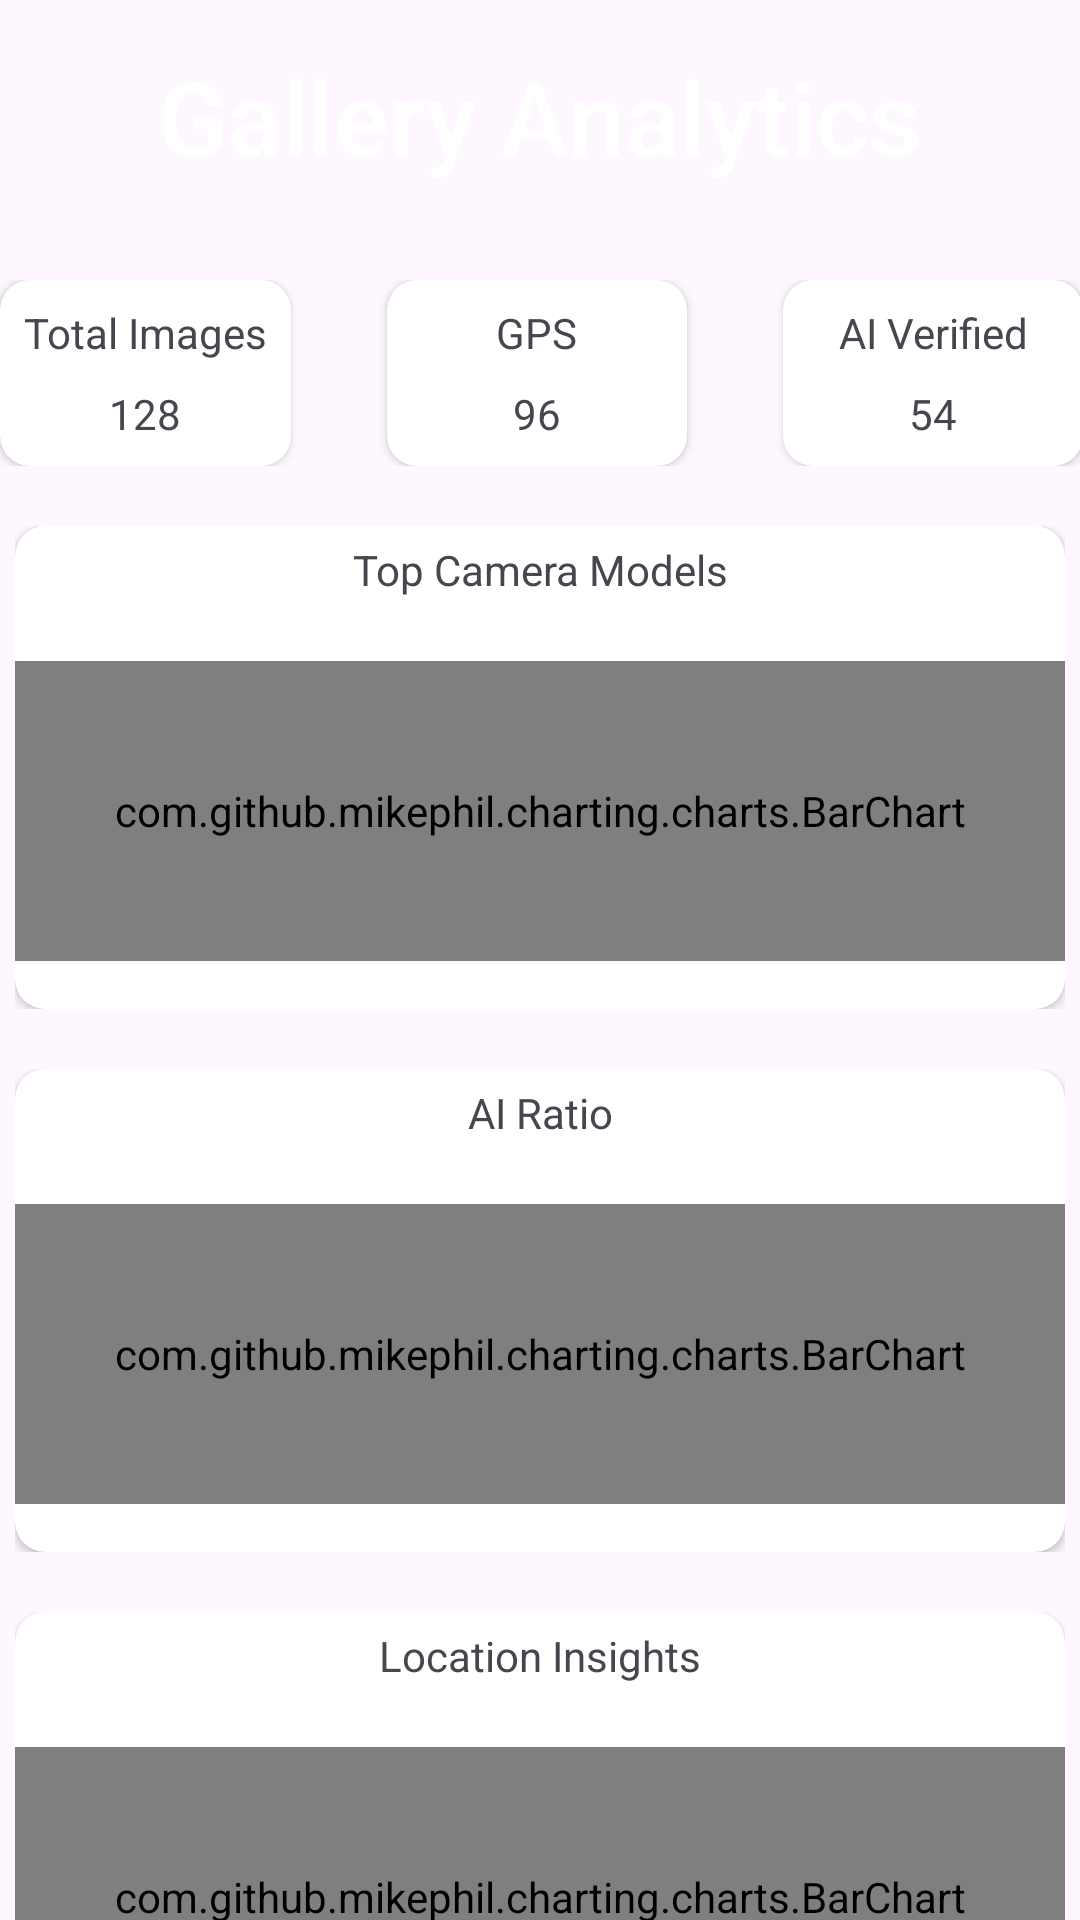

Here is an Android app screen rendered from its layout file. Give the layout XML and the strings, colors and styles it references.
<!-- AndroidManifest.xml: application theme Theme.PhotoMeta -->
<!-- res/layout/fragment_stats.xml -->
<?xml version="1.0" encoding="utf-8"?>
<androidx.constraintlayout.widget.ConstraintLayout xmlns:android="http://schemas.android.com/apk/res/android"
    xmlns:app="http://schemas.android.com/apk/res-auto"
    xmlns:tools="http://schemas.android.com/tools"
    android:id="@+id/statsFragment"
    android:layout_width="match_parent"
    android:layout_height="match_parent"
    android:background="@drawable/placeholderbg1"
    android:focusable="true"
    android:clickable="true">

    <ImageView
        android:id="@+id/bgImage"
        android:layout_width="0dp"
        android:layout_height="0dp"
        android:alpha="0.9"
        android:scaleType="centerCrop"
        android:src="@drawable/placeholderbg3"
        app:layout_constraintBottom_toBottomOf="parent"
        app:layout_constraintEnd_toEndOf="parent"
        app:layout_constraintHorizontal_bias="1.0"
        app:layout_constraintStart_toStartOf="parent"
        app:layout_constraintTop_toTopOf="parent"
        app:layout_constraintVertical_bias="0.0" />

    <TextView
        android:id="@+id/statsTitle_lb"
        android:layout_width="wrap_content"
        android:layout_height="wrap_content"
        android:layout_marginTop="16dp"
        android:fontFamily="sans-serif-medium"
        android:text="Gallery Analytics"
        android:textAlignment="center"
        android:textColor="#FFFFFF"
        android:textSize="34sp"
        app:layout_constraintEnd_toEndOf="parent"
        app:layout_constraintStart_toStartOf="parent"
        app:layout_constraintTop_toTopOf="parent" />

    <LinearLayout
        android:id="@+id/overVievPanel"
        android:layout_width="wrap_content"
        android:layout_height="wrap_content"
        android:layout_marginStart="10dp"
        android:layout_marginTop="32dp"
        android:layout_marginEnd="10dp"
        android:orientation="horizontal"
        app:layout_constraintEnd_toEndOf="parent"
        app:layout_constraintStart_toStartOf="parent"
        app:layout_constraintTop_toBottomOf="@+id/statsTitle_lb">

        <androidx.cardview.widget.CardView
            android:id="@+id/totalImage_card"
            android:layout_width="match_parent"
            android:layout_height="match_parent"
            android:layout_marginRight="16dp"
            app:cardCornerRadius="10dp"
            app:contentPadding="8dp">

            <LinearLayout
                android:layout_width="match_parent"
                android:layout_height="match_parent"
                android:gravity="center"
                android:orientation="vertical">

                <TextView
                    android:id="@+id/totalImage_lb"
                    android:layout_width="wrap_content"
                    android:layout_height="wrap_content"
                    android:paddingBottom="8dp"
                    android:text="Total Images"
                    android:textAlignment="center" />

                <TextView
                    android:id="@+id/totalImageValue_lb"
                    android:layout_width="wrap_content"
                    android:layout_height="wrap_content"
                    android:text="128"
                    android:textAlignment="center" />
            </LinearLayout>

        </androidx.cardview.widget.CardView>

        <androidx.cardview.widget.CardView
            android:id="@+id/gps_card"
            android:layout_width="100dp"
            android:layout_height="match_parent"
            android:layout_marginLeft="16dp"
            android:layout_marginRight="16dp"
            app:cardCornerRadius="10dp"
            app:contentPadding="8dp">

            <LinearLayout
                android:layout_width="match_parent"
                android:layout_height="match_parent"
                android:gravity="center"
                android:orientation="vertical">

                <TextView
                    android:id="@+id/gps_lb"
                    android:layout_width="wrap_content"
                    android:layout_height="wrap_content"
                    android:paddingBottom="8dp"
                    android:text="GPS"
                    android:textAlignment="center" />

                <TextView
                    android:id="@+id/gpsValue_lb"
                    android:layout_width="wrap_content"
                    android:layout_height="wrap_content"
                    android:text="96"
                    android:textAlignment="center" />
            </LinearLayout>

        </androidx.cardview.widget.CardView>

        <androidx.cardview.widget.CardView
            android:id="@+id/aiVerified_card"
            android:layout_width="100dp"
            android:layout_height="wrap_content"
            android:layout_marginLeft="16dp"
            app:cardCornerRadius="10dp"
            app:contentPadding="8dp">

            <LinearLayout
                android:layout_width="match_parent"
                android:layout_height="match_parent"
                android:gravity="center"
                android:orientation="vertical">

                <TextView
                    android:id="@+id/aiVerified_lb"
                    android:layout_width="match_parent"
                    android:layout_height="wrap_content"
                    android:paddingBottom="8dp"
                    android:text="AI Verified"
                    android:textAlignment="center" />

                <TextView
                    android:id="@+id/aiVerifiedValue_lb"
                    android:layout_width="match_parent"
                    android:layout_height="wrap_content"
                    android:text="54"
                    android:textAlignment="center" />
            </LinearLayout>

        </androidx.cardview.widget.CardView>
    </LinearLayout>

    <LinearLayout
        android:id="@+id/cameraStats"
        android:layout_width="wrap_content"
        android:layout_height="wrap_content"
        android:layout_marginTop="20dp"
        android:gravity="center"
        android:orientation="horizontal"
        app:layout_constraintEnd_toEndOf="parent"
        app:layout_constraintStart_toStartOf="parent"
        app:layout_constraintTop_toBottomOf="@+id/overVievPanel">

        <androidx.cardview.widget.CardView
            android:id="@+id/camera_card"
            android:layout_width="350dp"
            android:layout_height="wrap_content"
            app:cardCornerRadius="10dp">

            <LinearLayout
                android:layout_width="match_parent"
                android:layout_height="match_parent"
                android:gravity="center"
                android:orientation="vertical">

                <TextView
                    android:id="@+id/topCamera_lb"
                    android:layout_width="match_parent"
                    android:layout_height="wrap_content"
                    android:padding="5dp"
                    android:textAlignment="center"
                    android:text="Top Camera Models" />

                <com.github.mikephil.charting.charts.BarChart
                    android:id="@+id/topCamera_chart"
                    android:layout_width="match_parent"
                    android:layout_height="100dp"
                    android:layout_marginTop="16dp"
                    android:layout_marginBottom="16dp" />

            </LinearLayout>
        </androidx.cardview.widget.CardView>
    </LinearLayout>

    <LinearLayout
        android:id="@+id/aiStats"
        android:layout_width="wrap_content"
        android:layout_height="wrap_content"
        android:layout_marginTop="20dp"
        android:orientation="horizontal"
        app:layout_constraintEnd_toEndOf="parent"
        app:layout_constraintStart_toStartOf="parent"
        app:layout_constraintTop_toBottomOf="@+id/cameraStats">

        <androidx.cardview.widget.CardView
            android:id="@+id/aiStats_card"
            android:layout_width="350dp"
            android:layout_height="wrap_content"
            app:cardCornerRadius="10dp">

            <LinearLayout
                android:layout_width="match_parent"
                android:layout_height="match_parent"
                android:gravity="center"
                android:orientation="vertical">

                <TextView
                    android:id="@+id/aiRatio_lb"
                    android:layout_width="match_parent"
                    android:layout_height="wrap_content"
                    android:padding="5dp"
                    android:textAlignment="center"
                    android:text="AI Ratio" />

                <com.github.mikephil.charting.charts.BarChart
                    android:id="@+id/aiRatio_chart"
                    android:layout_width="match_parent"
                    android:layout_height="100dp"
                    android:layout_marginTop="16dp"
                    android:layout_marginBottom="16dp"/>

            </LinearLayout>
        </androidx.cardview.widget.CardView>
    </LinearLayout>

    <LinearLayout
        android:id="@+id/locationStats"
        android:layout_width="wrap_content"
        android:layout_height="wrap_content"
        android:layout_marginTop="20dp"
        android:orientation="horizontal"
        app:layout_constraintEnd_toEndOf="parent"
        app:layout_constraintStart_toStartOf="parent"
        app:layout_constraintTop_toBottomOf="@+id/aiStats">

        <androidx.cardview.widget.CardView
            android:id="@+id/location_card"
            android:layout_width="350dp"
            android:layout_height="wrap_content"
            app:cardCornerRadius="10dp">

            <LinearLayout
                android:layout_width="match_parent"
                android:layout_height="match_parent"
                android:gravity="center"
                android:orientation="vertical">

                <TextView
                    android:id="@+id/locationInsights_lb"
                    android:layout_width="match_parent"
                    android:layout_height="wrap_content"
                    android:padding="5dp"
                    android:textAlignment="center"
                    android:text="Location Insights" />

                <com.github.mikephil.charting.charts.BarChart
                    android:id="@+id/locationInsights_chart"
                    android:layout_width="match_parent"
                    android:layout_height="100dp"
                    android:layout_marginTop="16dp"
                    android:layout_marginBottom="16dp"/>

            </LinearLayout>
        </androidx.cardview.widget.CardView>
    </LinearLayout>

</androidx.constraintlayout.widget.ConstraintLayout>
<!-- resources referenced by this layout -->
<resources>
  <style name="Theme.PhotoMeta" parent="Base.Theme.PhotoMeta" />
  <style name="Base.Theme.PhotoMeta" parent="Theme.Material3.DayNight.NoActionBar">
          
          
      </style>
</resources>
